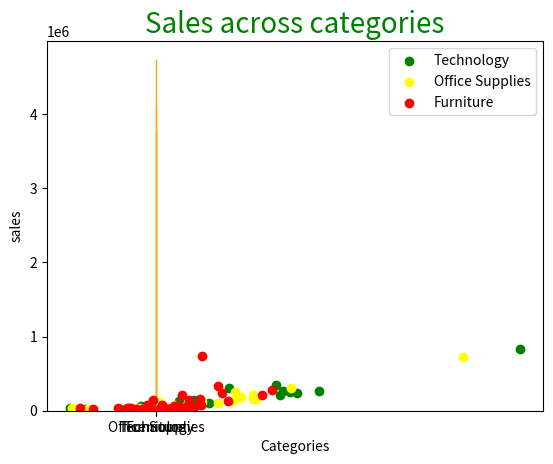

Generate this figure with matplotlib:
import numpy as np
import matplotlib.pyplot as plt


#BarGraph
product_category=np.array(['Furniture','Technology','Office Supplies'])
sales_amount=np.array([4110451.90,4744557.50,3787492.52])

plt.bar(product_category,sales_amount ,color='cyan', edgecolor='orange') # shows x-axis and y-axis with described colours
plt.title("Sales across categories",fontdict={'fontsize':20 , 'fontweight':5,'color':'green'}) #shoes title wih described fonts and colour
plt.xlabel("Categories")# shows x-axis title 
plt.ylabel("sales")#shows y-axis title
plt.show #displays (output )the graph 




#Scatterplot
# Sales and Profit data for different product categories across different countries
sales = np.array ([1013.14, 8298.48, 875.51, 22320.83, 9251.6, 4516.86, 585.16, 836154.03, 216748.48, 174.2, 27557.79, 563.25, 558.11, 37117.45, 357.36, 2206.96, 709.5, 35064.03, 7230.78, 235.33, 148.32, 3973.27, 11737.8, 7104.63, 83.67, 5569.83, 92.34, 107104.36, 1045.62, 9072.51, 42485.82, 5093.82, 14846.16, 943.92, 684.36, 15012.03, 38196.18, 2448.75, 28881.96, 13912.14, 4507.2, 4931.06, 12805.05, 67912.73, 4492.2, 1740.01, 458.04, 16904.32, 21744.53, 10417.26, 18665.33, 2808.42, 54195.57, 67332.5, 24390.95, 1790.43, 2234.19, 9917.5, 7408.14, 36051.99, 1352.22, 1907.7, 245722.14, 2154.66, 1078.21, 3391.65, 28262.73, 5177.04, 66.51, 2031.34, 1683.72, 1970.01, 6515.82, 1055.31, 1029.48, 5303.4, 1850.96, 1159.41, 39989.13, 1183.87, 96365.09, 8356.68, 7010.24, 23119.23, 46109.28, 146071.84, 242259.03, 9058.95, 1313.67, 31525.06, 2019.94, 703.04, 1868.79, 700.5, 55512.02, 243.5, 2113.18, 11781.81, 262189.49, 3487.29, 513.12, 312050.42, 5000.7, 121.02, 1302.78, 169.92, 124.29, 57366.05, 29445.93, 4614.3, 45009.98, 309.24, 3353.67, 41348.34, 2280.27, 61193.7, 1466.79, 12419.94, 445.12, 25188.65, 263514.92, 12351.23, 1152.3, 26298.81, 9900.78, 5355.57, 2325.66, 6282.81, 127707.92, 1283.1, 3560.15, 3723.84, 13715.01, 4887.9, 3396.89, 33348.42, 625.02, 1665.48, 32486.97, 340212.44, 20516.22, 8651.16, 13590.06, 2440.35, 6462.57, 1770.13, 7527.18, 1433.65, 423.3, 21601.72, 10035.72, 2378.49, 3062.38, 719469.32, 179366.79, 345.17, 30345.78, 300.71, 940.81, 36468.08, 1352.85, 1755.72, 2391.96, 19.98, 19792.8, 15633.88, 7.45, 521.67, 1118.24, 7231.68, 12399.32, 204.36, 23.64, 5916.48, 313.98, 108181.5, 9212.42, 27476.91, 1761.33, 289.5, 780.3, 15098.46, 813.27, 47.55, 8323.23, 22634.64, 1831.02, 28808.1, 10539.78, 588.99, 939.78, 7212.41, 15683.01, 41369.09, 5581.6, 403.36, 375.26, 12276.66, 15393.56, 76.65, 5884.38, 18005.49, 3094.71, 43642.78, 35554.83, 22977.11, 1026.33, 665.28, 9712.49, 6038.52, 30756.51, 3758.25, 4769.49, 2463.3, 160153.16, 967.11, 2311.74, 1414.83, 12764.91, 4191.24, 110.76, 637.34, 1195.12, 2271.63, 804.12, 196.17, 167.67, 131.77, 2842.05, 9969.12, 1784.35, 3098.49, 25005.54, 1300.1, 118697.39, 7920.54, 6471.78, 31707.57, 37636.47, 118777.77, 131170.76, 3980.88, 3339.39, 26563.9, 4038.73, 124.8, 196.65, 2797.77, 29832.76, 184.84, 79.08, 8047.83, 205313.25, 1726.98, 899.73, 224.06, 304763.54, 6101.31, 729.6, 896.07, 17.82, 26.22, 46429.78, 31167.27, 2455.94, 37714.3, 1506.93, 3812.78, 25223.34, 3795.96, 437.31, 41278.86, 2091.81, 6296.61, 468.82, 23629.64, 160435.53, 9725.46, 1317.03, 1225.26, 30034.08, 7893.45, 2036.07, 215.52, 3912.42, 82783.43, 253.14, 966.96, 3381.26, 164.07, 1984.23, 75.12, 25168.17, 3295.53, 991.12, 10772.1, 44.16, 1311.45, 35352.57, 245783.54, 20.49, 13471.06, 8171.16, 14075.67, 611.82, 3925.56, 981.84, 10209.84, 156.56, 243.06, 21287.52, 7300.51, 434.52, 6065.0, 741577.51, 132461.03, 224.75, 28953.6, 757.98, 528.15, 34922.41, 50.58, 2918.48, 1044.96, 22195.13, 3951.48, 6977.64, 219.12, 5908.38, 10987.46, 4852.26, 445.5, 71860.82, 14840.45, 24712.08, 1329.9, 1180.44, 85.02, 10341.63, 690.48, 1939.53, 20010.51, 914.31, 25223.82, 12804.66, 2124.24, 602.82, 2961.66, 15740.79, 74138.35, 7759.39, 447.0, 2094.84, 22358.95, 21734.53, 4223.73, 17679.53, 1019.85, 51848.72, 69133.3, 30146.9, 705.48, 14508.88, 7489.38, 20269.44, 246.12, 668.13, 768.93, 215677.35, 899.16, 2578.2, 4107.99, 20334.57, 366.84, 3249.27, 98.88, 3497.88, 3853.05, 786.75, 1573.68, 458.36, 1234.77, 1094.22, 2300.61, 970.14, 3068.25, 35792.85, 4277.82, 71080.28, 3016.86, 3157.49, 15888.0, 30000.36, 140037.89, 216056.25, 1214.22, 1493.94, 32036.69, 4979.66, 106.02, 46257.68, 1033.3, 937.32, 3442.62, 160633.45, 213.15, 338.88, 242117.13, 9602.34, 2280.99, 73759.08, 23526.12, 6272.74, 43416.3, 576.78, 1471.61, 20844.9, 3497.7, 56382.38, 902.58, 6235.26, 48.91, 32684.24, 276611.58, 13370.38, 10595.28, 4555.14, 10084.38, 267.72, 1012.95, 4630.5, 149433.51, 364.32, 349.2, 4647.56, 504.0, 10343.52, 5202.66, 2786.26, 34135.95, 2654.58, 24699.51, 339239.87, 136.26, 23524.51, 8731.68, 8425.86, 835.95, 11285.19])
profit = np.array([-1213.46, 1814.13, -1485.7, -2286.73, -2872.12, 946.8, 198.48, 145454.95, 49476.1, -245.56, 5980.77, -790.47, -895.72, -34572.08, 117.9, 561.96, 152.85, 1426.05, 1873.17, -251.03, 68.22, 635.11, 3722.4, -3168.63, 27.6, 952.11, 7.38, 20931.13, 186.36, -5395.38, 9738.45, 525.27, 3351.99, 120.78, 266.88, 3795.21, 8615.97, 609.54, 7710.57, 2930.43, 1047.96, -2733.32, 2873.73, -5957.89, -909.6, 163.41, -376.02, -6322.68, -10425.86, 2340.36, -28430.53, 756.12, 12633.33, 7382.54, -14327.69, 436.44, 683.85, -694.91, 1960.56, 10925.82, 334.08, 425.49, 53580.2, 1024.56, 110.93, 632.22, 8492.58, 1418.88, 19.26, -2567.57, 346.26, 601.86, 1318.68, 304.05, 428.37, 1416.24, -2878.18, 283.41, 12611.04, 261.95, -648.43, 1112.88, -2640.29, 6154.32, 11558.79, 15291.4, 56092.65, 1515.39, 342.03, -10865.66, -902.8, 351.52, 364.17, 87.72, 11565.66, 75.4, 289.33, 3129.63, 50795.72, 783.72, 215.46, 29196.89, 1147.26, 53.22, 286.56, 73.02, 42.24, 13914.85, 5754.54, 998.04, -1476.04, 86.58, -1636.35, 10511.91, 647.34, 13768.62, 338.67, 3095.67, 173.84, 5632.93, 64845.11, 3297.33, 338.61, 7246.62, 2255.52, 1326.36, 827.64, 1100.58, 9051.36, 412.23, 1063.91, 940.59, 3891.84, 1599.51, 1129.57, 8792.64, 6.24, 592.77, 8792.85, 47727.5, -4597.68, 2242.56, 3546.45, 321.87, 1536.72, -2463.29, 1906.08, -1916.99, 186.24, 3002.05, -3250.98, 554.7, 830.64, 122612.79, 33894.21, -559.03, 7528.05, -477.67, -1660.25, -33550.96, 481.68, 425.08, 450.3, 9.57, -3025.29, 2924.62, -11.84, 87.36, 26.51, 1727.19, -6131.18, 59.16, 3.06, 1693.47, 74.67, 24729.21, -4867.94, 6705.18, 410.79, 70.74, 101.7, 3264.3, 137.01, 6.18, 2100.21, 5295.24, 520.29, 7205.52, 2602.65, 116.67, 224.91, -5153.93, 3882.69, -6535.24, -1254.1, 84.56, -186.38, -3167.2, -7935.59, 37.02, 1908.06, -27087.84, 829.32, 8727.44, 2011.47, -11629.64, 234.96, 53.1, 1248.14, 1511.07, 7374.24, 1193.28, 1090.23, 553.86, 38483.86, 255.81, 528.54, 326.07, 3924.36, 1018.92, 36.48, 113.24, -1770.05, 527.64, 224.49, 79.53, 64.77, 38.08, 868.08, 2265.06, -2643.62, 833.73, 5100.03, 326.44, 18158.84, 1682.01, -3290.22, 8283.33, 7926.18, 1694.41, 30522.92, 1214.07, 900.6, -6860.8, -865.91, 26.16, 47.22, 863.52, 7061.26, 73.92, 33.12, 1801.23, 38815.44, 431.13, 216.81, 16.5, 53688.2, 1210.32, 236.94, 210.84, 3.18, 2.22, 10265.64, 7212.3, 343.56, 3898.28, 568.11, -1867.85, 5782.38, 697.29, -192.06, 10179.02, 616.32, 1090.47, 165.84, 6138.28, 39723.06, 2085.14, 90.0, 129.93, 7957.53, 2131.86, 562.44, 99.12, 1298.37, 7580.33, 113.73, 139.71, 456.0, 21.24, 292.68, 30.34, 5817.15, 1060.89, 252.9, 3060.61, 6.6, 219.09, 8735.82, 31481.09, 2.85, -3124.72, 2195.94, 3464.7, 141.12, 1125.69, -1752.03, 3281.52, -303.77, 114.18, -2412.63, -5099.61, 146.64, 660.22, 18329.28, 28529.84, -232.27, 7435.41, -1157.94, -746.73, -30324.2, 2.52, 1313.44, 213.72, -5708.95, 930.18, 1663.02, 31.59, 1787.88, -8219.56, 973.92, 4.32, 8729.78, -2529.52, 5361.06, 69.21, 519.3, 13.56, 2236.77, 213.96, 367.98, 5074.2, 206.61, 7620.36, 2093.19, 164.07, 230.01, -815.82, 4226.7, -3635.09, -3344.17, 167.26, 143.79, -8233.57, -4085.21, 919.35, -25232.35, 234.33, 12040.68, 7206.28, -15112.76, 206.04, -2662.49, 2346.81, 4461.36, 93.48, 82.11, 147.87, 10389.53, 395.58, 474.74, 1333.26, 3913.02, 117.36, 858.78, 6.9, -4628.49, 1170.6, 218.55, 539.58, -211.0, 438.87, 317.16, 310.8, -1578.09, 706.56, 6617.4, 803.84, 2475.26, 764.34, -1461.88, 3805.56, 7371.27, -1377.13, 42435.03, 472.47, 315.48, -11755.91, -2418.6, 6.36, 9317.76, 326.88, -287.31, 637.68, 17579.17, 70.83, 47.4, 26143.92, 1548.15, 612.78, 17842.76, 6735.39, 1206.5, -10035.74, 149.4, -777.85, 5566.29, 748.92, 14941.58, 348.93, 1944.06, -5.51, 7026.84, 46114.92, 2361.86, 2613.24, 1277.37, 2587.74, 103.08, 311.43, 1250.58, 13055.21, 18.21, 108.24, 709.44, 115.92, 1863.6, 1873.86, 817.32, 7577.64, 1019.19, 6813.03, 24698.84, 66.24, -10971.39, 2056.47, 2095.35, 246.33, 2797.89])

# corresponding category and country value to the above arrays
product_category = np.array(['Technology', 'Technology', 'Technology', 'Technology', 'Technology', 'Technology', 'Technology', 'Technology', 'Technology', 'Technology', 'Technology', 'Technology', 'Technology', 'Technology', 'Technology', 'Technology', 'Technology', 'Technology', 'Technology', 'Technology', 'Technology', 'Technology', 'Technology', 'Technology', 'Technology', 'Technology', 'Technology', 'Technology', 'Technology', 'Technology', 'Technology', 'Technology', 'Technology', 'Technology', 'Technology', 'Technology', 'Technology', 'Technology', 'Technology', 'Technology', 'Technology', 'Technology', 'Technology', 'Technology', 'Technology', 'Technology', 'Technology', 'Technology', 'Technology', 'Technology', 'Technology', 'Technology', 'Technology', 'Technology', 'Technology', 'Technology', 'Technology', 'Technology', 'Technology', 'Technology', 'Technology', 'Technology', 'Technology', 'Technology', 'Technology', 'Technology', 'Technology', 'Technology', 'Technology', 'Technology', 'Technology', 'Technology', 'Technology', 'Technology', 'Technology', 'Technology', 'Technology', 'Technology', 'Technology', 'Technology', 'Technology', 'Technology', 'Technology', 'Technology', 'Technology', 'Technology', 'Technology', 'Technology', 'Technology', 'Technology', 'Technology', 'Technology', 'Technology', 'Technology', 'Technology', 'Technology', 'Technology', 'Technology', 'Technology', 'Technology', 'Technology', 'Technology', 'Technology', 'Technology', 'Technology', 'Technology', 'Technology', 'Technology', 'Technology', 'Technology', 'Technology', 'Technology', 'Technology', 'Technology', 'Technology', 'Technology', 'Technology', 'Technology', 'Technology', 'Technology', 'Technology', 'Technology', 'Technology', 'Technology', 'Technology', 'Technology', 'Technology', 'Technology', 'Technology', 'Technology', 'Technology', 'Technology', 'Technology', 'Technology', 'Technology', 'Technology', 'Technology', 'Technology', 'Technology', 'Technology', 'Technology', 'Technology', 'Technology', 'Technology', 'Technology', 'Office Supplies', 'Office Supplies', 'Office Supplies', 'Office Supplies', 'Office Supplies', 'Office Supplies', 'Office Supplies', 'Office Supplies', 'Office Supplies', 'Office Supplies', 'Office Supplies', 'Office Supplies', 'Office Supplies', 'Office Supplies', 'Office Supplies', 'Office Supplies', 'Office Supplies', 'Office Supplies', 'Office Supplies', 'Office Supplies', 'Office Supplies', 'Office Supplies', 'Office Supplies', 'Office Supplies', 'Office Supplies', 'Office Supplies', 'Office Supplies', 'Office Supplies', 'Office Supplies', 'Office Supplies', 'Office Supplies', 'Office Supplies', 'Office Supplies', 'Office Supplies', 'Office Supplies', 'Office Supplies', 'Office Supplies', 'Office Supplies', 'Office Supplies', 'Office Supplies', 'Office Supplies', 'Office Supplies', 'Office Supplies', 'Office Supplies', 'Office Supplies', 'Office Supplies', 'Office Supplies', 'Office Supplies', 'Office Supplies', 'Office Supplies', 'Office Supplies', 'Office Supplies', 'Office Supplies', 'Office Supplies', 'Office Supplies', 'Office Supplies', 'Office Supplies', 'Office Supplies', 'Office Supplies', 'Office Supplies', 'Office Supplies', 'Office Supplies', 'Office Supplies', 'Office Supplies', 'Office Supplies', 'Office Supplies', 'Office Supplies', 'Office Supplies', 'Office Supplies', 'Office Supplies', 'Office Supplies', 'Office Supplies', 'Office Supplies', 'Office Supplies', 'Office Supplies', 'Office Supplies', 'Office Supplies', 'Office Supplies', 'Office Supplies', 'Office Supplies', 'Office Supplies', 'Office Supplies', 'Office Supplies', 'Office Supplies', 'Office Supplies', 'Office Supplies', 'Office Supplies', 'Office Supplies', 'Office Supplies', 'Office Supplies', 'Office Supplies', 'Office Supplies', 'Office Supplies', 'Office Supplies', 'Office Supplies', 'Office Supplies', 'Office Supplies', 'Office Supplies', 'Office Supplies', 'Office Supplies', 'Office Supplies', 'Office Supplies', 'Office Supplies', 'Office Supplies', 'Office Supplies', 'Office Supplies', 'Office Supplies', 'Office Supplies', 'Office Supplies', 'Office Supplies', 'Office Supplies', 'Office Supplies', 'Office Supplies', 'Office Supplies', 'Office Supplies', 'Office Supplies', 'Office Supplies', 'Office Supplies', 'Office Supplies', 'Office Supplies', 'Office Supplies', 'Office Supplies', 'Office Supplies', 'Office Supplies', 'Office Supplies', 'Office Supplies', 'Office Supplies', 'Office Supplies', 'Office Supplies', 'Office Supplies', 'Office Supplies', 'Office Supplies', 'Office Supplies', 'Office Supplies', 'Office Supplies', 'Office Supplies', 'Office Supplies', 'Office Supplies', 'Office Supplies', 'Office Supplies', 'Office Supplies', 'Office Supplies', 'Office Supplies', 'Office Supplies', 'Office Supplies', 'Office Supplies', 'Office Supplies', 'Office Supplies', 'Office Supplies', 'Office Supplies', 'Office Supplies', 'Office Supplies', 'Office Supplies', 'Office Supplies', 'Office Supplies', 'Office Supplies', 'Office Supplies', 'Office Supplies', 'Office Supplies', 'Office Supplies', 'Office Supplies', 'Furniture', 'Furniture', 'Furniture', 'Furniture', 'Furniture', 'Furniture', 'Furniture', 'Furniture', 'Furniture', 'Furniture', 'Furniture', 'Furniture', 'Furniture', 'Furniture', 'Furniture', 'Furniture', 'Furniture', 'Furniture', 'Furniture', 'Furniture', 'Furniture', 'Furniture', 'Furniture', 'Furniture', 'Furniture', 'Furniture', 'Furniture', 'Furniture', 'Furniture', 'Furniture', 'Furniture', 'Furniture', 'Furniture', 'Furniture', 'Furniture', 'Furniture', 'Furniture', 'Furniture', 'Furniture', 'Furniture', 'Furniture', 'Furniture', 'Furniture', 'Furniture', 'Furniture', 'Furniture', 'Furniture', 'Furniture', 'Furniture', 'Furniture', 'Furniture', 'Furniture', 'Furniture', 'Furniture', 'Furniture', 'Furniture', 'Furniture', 'Furniture', 'Furniture', 'Furniture', 'Furniture', 'Furniture', 'Furniture', 'Furniture', 'Furniture', 'Furniture', 'Furniture', 'Furniture', 'Furniture', 'Furniture', 'Furniture', 'Furniture', 'Furniture', 'Furniture', 'Furniture', 'Furniture', 'Furniture', 'Furniture', 'Furniture', 'Furniture', 'Furniture', 'Furniture', 'Furniture', 'Furniture', 'Furniture', 'Furniture', 'Furniture', 'Furniture', 'Furniture', 'Furniture', 'Furniture', 'Furniture', 'Furniture', 'Furniture', 'Furniture', 'Furniture', 'Furniture', 'Furniture', 'Furniture', 'Furniture', 'Furniture', 'Furniture', 'Furniture', 'Furniture', 'Furniture', 'Furniture', 'Furniture', 'Furniture', 'Furniture', 'Furniture', 'Furniture', 'Furniture', 'Furniture', 'Furniture', 'Furniture', 'Furniture', 'Furniture', 'Furniture', 'Furniture', 'Furniture', 'Furniture', 'Furniture', 'Furniture', 'Furniture', 'Furniture', 'Furniture', 'Furniture', 'Furniture', 'Furniture', 'Furniture', 'Furniture', 'Furniture', 'Furniture', 'Furniture', 'Furniture', 'Furniture', 'Furniture', 'Furniture', 'Furniture', 'Furniture', 'Furniture', 'Furniture', 'Furniture'])
country = np.array(['Zimbabwe', 'Zambia', 'Yemen', 'Vietnam', 'Venezuela', 'Uzbekistan', 'Uruguay', 'United States', 'United Kingdom', 'United Arab Emirates', 'Ukraine', 'Uganda', 'Turkmenistan', 'Turkey', 'Tunisia', 'Trinidad and Tobago', 'Togo', 'Thailand', 'Tanzania', 'Tajikistan', 'Taiwan', 'Syria', 'Switzerland', 'Sweden', 'Swaziland', 'Sudan', 'Sri Lanka', 'Spain', 'South Sudan', 'South Korea', 'South Africa', 'Somalia', 'Singapore', 'Sierra Leone', 'Serbia', 'Senegal', 'Saudi Arabia', 'Rwanda', 'Russia', 'Romania', 'Qatar', 'Portugal', 'Poland', 'Philippines', 'Peru', 'Paraguay', 'Papua New Guinea', 'Panama', 'Pakistan', 'Norway', 'Nigeria', 'Niger', 'Nicaragua', 'New Zealand', 'Netherlands', 'Nepal', 'Namibia', 'Myanmar (Burma)', 'Mozambique', 'Morocco', 'Mongolia', 'Moldova', 'Mexico', 'Mauritania', 'Martinique', 'Mali', 'Malaysia', 'Madagascar', 'Luxembourg', 'Lithuania', 'Libya', 'Liberia', 'Lesotho', 'Lebanon', 'Kyrgyzstan', 'Kenya', 'Kazakhstan', 'Jordan', 'Japan', 'Jamaica', 'Italy', 'Israel', 'Ireland', 'Iraq', 'Iran', 'Indonesia', 'India', 'Hungary', 'Hong Kong', 'Honduras', 'Haiti', 'Guyana', 'Guinea-Bissau', 'Guinea', 'Guatemala', 'Guadeloupe', 'Greece', 'Ghana', 'Germany', 'Georgia', 'Gabon', 'France', 'Finland', 'Ethiopia', 'Estonia', 'Eritrea', 'Equatorial Guinea', 'El Salvador', 'Egypt', 'Ecuador', 'Dominican Republic', 'Djibouti', 'Denmark', 'Democratic Republic of the Congo', 'Czech Republic', 'Cuba', 'Croatia', "Cote d'Ivoire", 'Costa Rica', 'Colombia', 'China', 'Chile', 'Central African Republic', 'Canada', 'Cameroon', 'Cambodia', 'Burkina Faso', 'Bulgaria', 'Brazil', 'Bosnia and Herzegovina', 'Bolivia', 'Benin', 'Belgium', 'Belarus', 'Barbados', 'Bangladesh', 'Bahrain', 'Azerbaijan', 'Austria', 'Australia', 'Argentina', 'Angola', 'Algeria', 'Albania', 'Afghanistan', 'Zimbabwe', 'Zambia', 'Yemen', 'Western Sahara', 'Vietnam', 'Venezuela', 'Uzbekistan', 'Uruguay', 'United States', 'United Kingdom', 'United Arab Emirates', 'Ukraine', 'Uganda', 'Turkmenistan', 'Turkey', 'Tunisia', 'Trinidad and Tobago', 'Togo', 'The Gambia', 'Thailand', 'Tanzania', 'Tajikistan', 'Taiwan', 'Syria', 'Switzerland', 'Sweden', 'Swaziland', 'Suriname', 'Sudan', 'Sri Lanka', 'Spain', 'South Korea', 'South Africa', 'Somalia', 'Slovenia', 'Slovakia', 'Singapore', 'Sierra Leone', 'Serbia', 'Senegal', 'Saudi Arabia', 'Rwanda', 'Russia', 'Romania', 'Republic of the Congo', 'Qatar', 'Portugal', 'Poland', 'Philippines', 'Peru', 'Paraguay', 'Papua New Guinea', 'Panama', 'Pakistan', 'Oman', 'Norway', 'Nigeria', 'Niger', 'Nicaragua', 'New Zealand', 'Netherlands', 'Nepal', 'Namibia', 'Myanmar (Burma)', 'Mozambique', 'Morocco', 'Montenegro', 'Mongolia', 'Moldova', 'Mexico', 'Mauritania', 'Martinique', 'Mali', 'Malaysia', 'Madagascar', 'Macedonia', 'Luxembourg', 'Lithuania', 'Libya', 'Liberia', 'Lesotho', 'Lebanon', 'Laos', 'Kyrgyzstan', 'Kenya', 'Kazakhstan', 'Jordan', 'Japan', 'Jamaica', 'Italy', 'Israel', 'Ireland', 'Iraq', 'Iran', 'Indonesia', 'India', 'Hungary', 'Hong Kong', 'Honduras', 'Haiti', 'Guyana', 'Guinea-Bissau', 'Guinea', 'Guatemala', 'Guadeloupe', 'Greece', 'Ghana', 'Germany', 'Georgia', 'Gabon', 'French Guiana', 'France', 'Finland', 'Ethiopia', 'Estonia', 'Eritrea', 'Equatorial Guinea', 'El Salvador', 'Egypt', 'Ecuador', 'Dominican Republic', 'Djibouti', 'Denmark', 'Democratic Republic of the Congo', 'Czech Republic', 'Cyprus', 'Cuba', 'Croatia', "Cote d'Ivoire", 'Costa Rica', 'Colombia', 'China', 'Chile', 'Chad', 'Central African Republic', 'Canada', 'Cameroon', 'Cambodia', 'Burkina Faso', 'Bulgaria', 'Brazil', 'Botswana', 'Bosnia and Herzegovina', 'Bolivia', 'Bhutan', 'Benin', 'Belize', 'Belgium', 'Belarus', 'Barbados', 'Bangladesh', 'Bahrain', 'Azerbaijan', 'Austria', 'Australia', 'Armenia', 'Argentina', 'Angola', 'Algeria', 'Albania', 'Afghanistan', 'Zimbabwe', 'Zambia', 'Yemen', 'Western Sahara', 'Vietnam', 'Venezuela', 'Uzbekistan', 'Uruguay', 'United States', 'United Kingdom', 'United Arab Emirates', 'Ukraine', 'Uganda', 'Turkmenistan', 'Turkey', 'Tunisia', 'Trinidad and Tobago', 'Togo', 'Thailand', 'Tanzania', 'Taiwan', 'Syria', 'Switzerland', 'Sweden', 'Sudan', 'Sri Lanka', 'Spain', 'South Korea', 'South Africa', 'Somalia', 'Slovenia', 'Slovakia', 'Singapore', 'Sierra Leone', 'Senegal', 'Saudi Arabia', 'Rwanda', 'Russia', 'Romania', 'Republic of the Congo', 'Qatar', 'Portugal', 'Poland', 'Philippines', 'Peru', 'Paraguay', 'Papua New Guinea', 'Panama', 'Pakistan', 'Norway', 'Nigeria', 'Niger', 'Nicaragua', 'New Zealand', 'Netherlands', 'Nepal', 'Myanmar (Burma)', 'Mozambique', 'Morocco', 'Montenegro', 'Mongolia', 'Moldova', 'Mexico', 'Mauritania', 'Martinique', 'Mali', 'Malaysia', 'Malawi', 'Madagascar', 'Macedonia', 'Lithuania', 'Libya', 'Liberia', 'Lebanon', 'Laos', 'Kyrgyzstan', 'Kuwait', 'Kenya', 'Kazakhstan', 'Jordan', 'Japan', 'Jamaica', 'Italy', 'Israel', 'Ireland', 'Iraq', 'Iran', 'Indonesia', 'India', 'Hungary', 'Hong Kong', 'Honduras', 'Haiti', 'Guyana', 'Guatemala', 'Guadeloupe', 'Greece', 'Ghana', 'Germany', 'Georgia', 'Gabon', 'France', 'Finland', 'Estonia', 'El Salvador', 'Egypt', 'Ecuador', 'Dominican Republic', 'Djibouti', 'Denmark', 'Democratic Republic of the Congo', 'Czech Republic', 'Cuba', 'Croatia', "Cote d'Ivoire", 'Costa Rica', 'Colombia', 'China', 'Chile', 'Canada', 'Cameroon', 'Cambodia', 'Burundi', 'Burkina Faso', 'Bulgaria', 'Brazil', 'Botswana', 'Bosnia and Herzegovina', 'Bolivia', 'Benin', 'Belgium', 'Belarus', 'Barbados', 'Bangladesh', 'Azerbaijan', 'Austria', 'Australia', 'Armenia', 'Argentina', 'Angola', 'Algeria', 'Albania', 'Afghanistan'])


product_categories=np.array(["Technology","Office Supplies","Furniture"]) # making categories 
colors=np.array(["green","yellow","red"]) #making color for categories

for color,category in zip(colors,product_categories): #loop the entire array 
    sales_category=sales[product_category==category]
    profit_category=profit[product_category==category]

    plt.scatter(profit_category,sales_category,c=color,label=category) # gves with label and color which we have provided

plt.legend() #displays the color and category in the graph (inside a box )
plt.show()